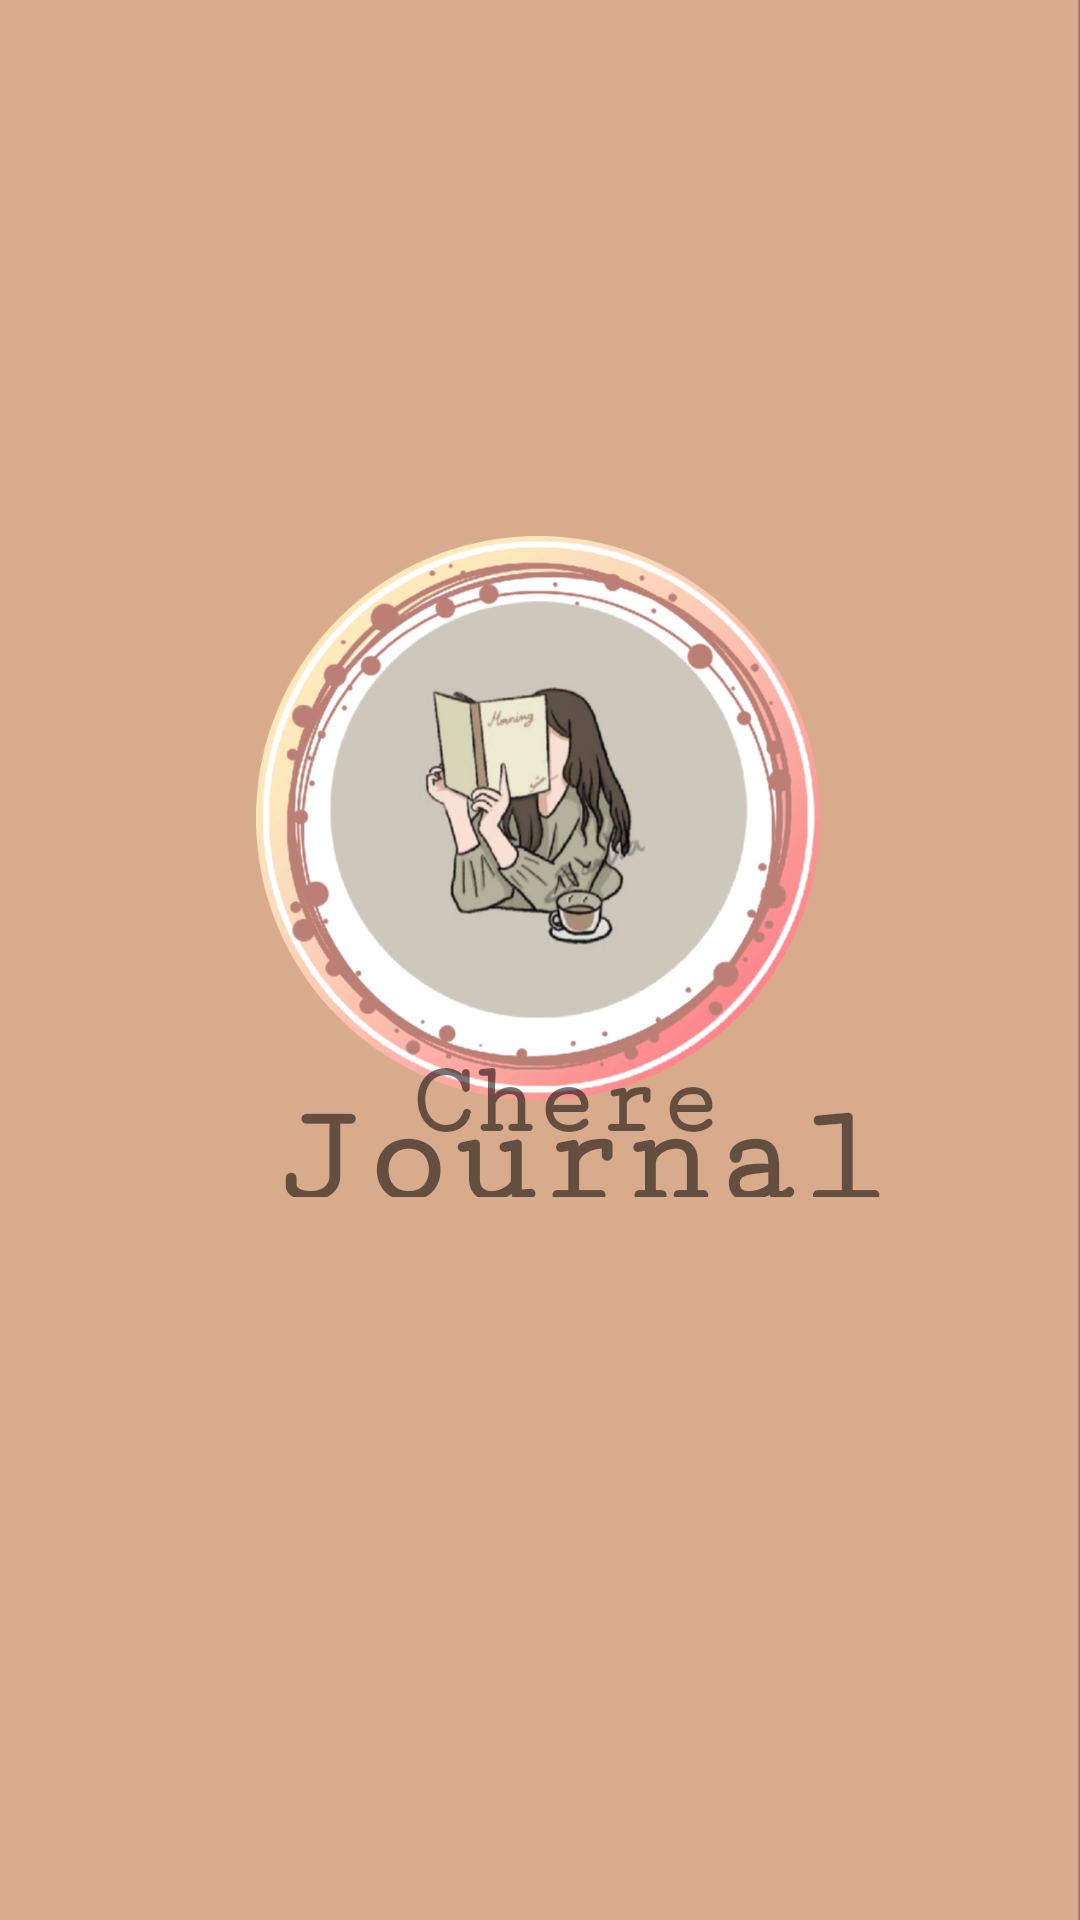

The Android layout XML behind this screen, and the referenced resources:
<!-- AndroidManifest.xml: application theme Theme.Diary -->
<!-- res/layout/activity_main.xml -->
<?xml version="1.0" encoding="utf-8"?>
<androidx.constraintlayout.widget.ConstraintLayout xmlns:android="http://schemas.android.com/apk/res/android"
    xmlns:app="http://schemas.android.com/apk/res-auto"
    xmlns:tools="http://schemas.android.com/tools"
    android:layout_width="match_parent"
    android:layout_height="match_parent"
    android:background="@drawable/forteen"
    tools:context=".MainActivity"
    tools:layout_editor_absoluteX="-14dp"
    tools:layout_editor_absoluteY="-33dp"


    >

    <ImageView
        android:id="@+id/imageView2"
        android:layout_width="192dp"
        android:layout_height="188dp"
        app:layout_constraintBottom_toBottomOf="parent"
        app:layout_constraintEnd_toEndOf="parent"
        app:layout_constraintHorizontal_bias="0.497"
        app:layout_constraintStart_toStartOf="parent"
        app:layout_constraintTop_toTopOf="parent"
        app:layout_constraintVertical_bias="0.395"
        app:srcCompat="@drawable/logo" />

    <TextView
        android:id="@+id/textView4"
        android:layout_width="207dp"
        android:layout_height="39dp"
        android:fontFamily="serif-monospace"
        android:lineSpacingExtra="5sp"
        android:text="Journal"
        android:textSize="48sp"
        android:textStyle="normal|bold"
        app:layout_constraintBottom_toBottomOf="parent"
        app:layout_constraintEnd_toEndOf="parent"
        app:layout_constraintHorizontal_bias="0.602"
        app:layout_constraintStart_toStartOf="parent"
        app:layout_constraintTop_toTopOf="parent"
        app:layout_constraintVertical_bias="0.599" />

    <TextView
        android:id="@+id/textView"
        android:layout_width="106dp"
        android:layout_height="40dp"
        android:fontFamily="serif-monospace"
        android:text="Chere "
        android:textSize="34sp"
        android:textStyle="normal|bold"
        app:layout_constraintBottom_toBottomOf="parent"
        app:layout_constraintEnd_toEndOf="parent"
        app:layout_constraintHorizontal_bias="0.54"
        app:layout_constraintStart_toStartOf="parent"
        app:layout_constraintTop_toTopOf="parent"
        app:layout_constraintVertical_bias="0.581" />

</androidx.constraintlayout.widget.ConstraintLayout>
<!-- resources referenced by this layout -->
<resources>
  <!-- drawable forteen: jpg bitmap (drawable, 5888 bytes) -->
  <!-- drawable logo: png bitmap (drawable, 346436 bytes) -->
  <style name="Theme.Diary" parent="Theme.MaterialComponents.DayNight.DarkActionBar">
          
          <item name="colorPrimary">#9C7D5C</item>
          <item name="colorPrimaryVariant">@color/purple_700</item>
          <item name="colorOnPrimary">@color/white</item>
          
          <item name="colorSecondary">@color/teal_200</item>
          <item name="colorSecondaryVariant">@color/teal_700</item>
          <item name="colorOnSecondary">@color/black</item>
          
  
          
      </style>
  <!-- not gathered from this repository: default colours our renderer supplied (Android Studio template values) -->
  <color name="purple_700">#FF3700B3</color>
  <color name="teal_200">#FF03DAC5</color>
  <color name="teal_700">#FF018786</color>
  <color name="black">#FF000000</color>
  <color name="white">#FFFFFFFF</color>
</resources>
